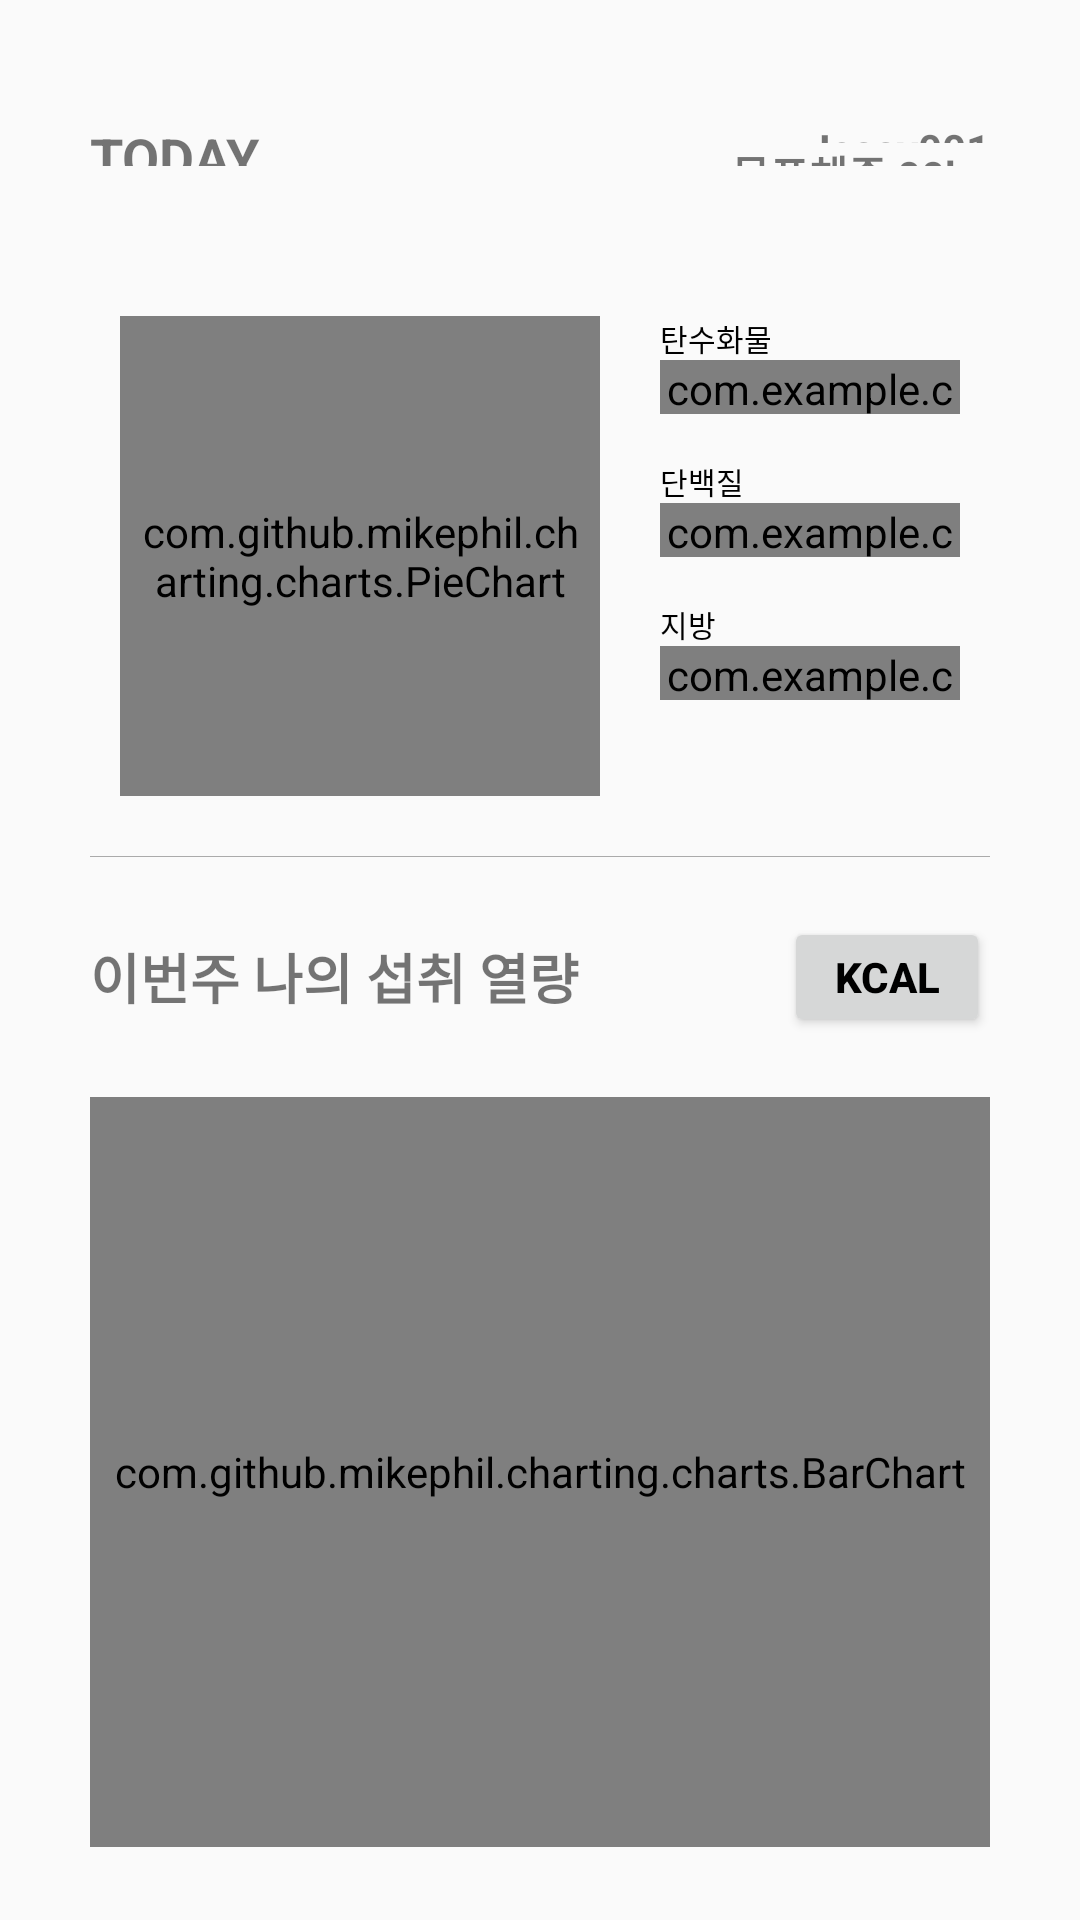

Reconstruct the res/layout file that produces this screen, plus the resources it refers to.
<!-- AndroidManifest.xml: activity theme Theme.AppCompat.Light -->
<!-- res/layout/fragment_main.xml -->
<?xml version="1.0" encoding="utf-8"?>
<LinearLayout xmlns:android="http://schemas.android.com/apk/res/android"
    xmlns:app="http://schemas.android.com/apk/res-auto"
    xmlns:tools="http://schemas.android.com/tools"
    android:id="@+id/main"
    android:layout_width="match_parent"
    android:layout_height="match_parent"
    android:weightSum="9"
    android:orientation="vertical"
    android:background="@android:color/transparent"
    tools:context=".Activity.MainActivity">


    <LinearLayout
        android:layout_width="match_parent"
        android:layout_height="11dp"
        android:layout_marginLeft="30dp"
        android:layout_marginTop="40dp"
        android:layout_marginRight="30dp"
        android:layout_weight="4.5"
        android:orientation="horizontal">

        

        <TextView
            android:id="@+id/title_today"
            android:layout_width="0dp"
            android:layout_height="match_parent"
            android:layout_weight="1"
            android:gravity="center_vertical"
            android:text="TODAY"
            android:textSize="18dp"
            android:textStyle="bold" />

        <View
            android:layout_width="0dp"
            android:layout_height="0dp"
            android:layout_weight="1" />

        
        <LinearLayout
            android:layout_width="0dp"
            android:layout_height="match_parent"
            android:layout_weight="1"
            android:orientation="vertical"
            android:weightSum="2">

            
            <TextView
                android:id="@+id/nickName"
                android:layout_width="match_parent"
                android:layout_height="0dp"
                android:layout_weight="1"
                android:gravity="end |center_vertical"
                android:text="Jessy001"
                android:textStyle="bold" />

            
            <TextView
                android:id="@+id/sucWeight"
                android:layout_width="match_parent"
                android:layout_height="0dp"
                android:layout_weight="1"
                android:gravity="end |center_vertical"
                android:text="목표체중 00kg"
                android:textStyle="bold" />
        </LinearLayout>
    </LinearLayout>

    <LinearLayout
        android:layout_marginLeft="30dp"
        android:layout_marginRight="30dp"
        android:layout_marginTop="10dp"
        android:layout_width="match_parent"
        android:layout_height="0dp"
        android:layout_weight="0.3">
        <View
            android:background="@android:color/darker_gray"
            android:layout_width="match_parent"
            android:layout_height="4px"/>
    </LinearLayout>

    <LinearLayout
        android:layout_width="match_parent"
        android:layout_height="200dp"
        android:orientation="horizontal"
        android:layout_marginTop="20dp"
        android:layout_marginLeft="30dp"
        android:layout_marginRight="30dp"
        android:gravity="center_vertical"
        android:weightSum="2">

        <com.github.mikephil.charting.charts.PieChart
            android:id="@+id/today_kcal"
            android:layout_width="160dp"
            android:layout_height="160dp"
            android:layout_margin="10dp"
            android:padding="5dp"
            app:layout_constraintBottom_toBottomOf="parent"
            app:layout_constraintEnd_toEndOf="parent"
            app:layout_constraintStart_toStartOf="parent"
            app:layout_constraintTop_toTopOf="parent"/>

        <LinearLayout
            android:layout_width="match_parent"
            android:layout_height="match_parent"
            android:layout_marginLeft="10dp"
            android:layout_marginRight="10dp"
            android:gravity="end"
            android:orientation="vertical">

            
            <TextView
                android:layout_width="match_parent"
                android:layout_height="wrap_content"
                android:layout_marginTop="20dp"
                android:text="탄수화물"
                android:textSize="10dp"
                android:textColor="@color/black"
                android:fontFamily="@font/inter"/>
            <com.example.capstonedesign.TextProgressBar
                android:id="@+id/pbCarbo"
                style="@style/Widget.AppCompat.ProgressBar.Horizontal"
                android:layout_width="match_parent"
                android:layout_height="18dp"
                android:baselineAligned="false"
                android:progress="50"
                android:progressDrawable="@drawable/custom_progressbar" />

            <TextView
                android:layout_width="match_parent"
                android:layout_height="wrap_content"
                android:layout_marginTop="15dp"
                android:text="단백질"
                android:textSize="10dp"
                android:textColor="@color/black"
                android:fontFamily="@font/inter"/>
            <com.example.capstonedesign.TextProgressBar
                android:id="@+id/pbProtein"
                style="@style/Widget.AppCompat.ProgressBar.Horizontal"
                android:layout_width="match_parent"
                android:layout_height="18dp"
                android:baselineAligned="false"
                android:progress="50"
                android:progressDrawable="@drawable/custom_progressbar"
                android:progressTint="#7ADB8F"/>

            <TextView
                android:layout_width="match_parent"
                android:layout_height="wrap_content"
                android:layout_marginTop="15dp"
                android:text="지방"
                android:textSize="10dp"
                android:textColor="@color/black"
                android:fontFamily="@font/inter"/>
            <com.example.capstonedesign.TextProgressBar
                android:id="@+id/pbFat"
                style="@style/Widget.AppCompat.ProgressBar.Horizontal"
                android:layout_width="match_parent"
                android:layout_height="18dp"
                android:baselineAligned="false"
                android:progress="50"
                android:progressDrawable="@drawable/custom_progressbar"
                android:progressTint="#FF4646"/>

        </LinearLayout>

    </LinearLayout>

    <LinearLayout
        android:layout_marginLeft="30dp"
        android:layout_marginRight="30dp"
        android:layout_width="match_parent"
        android:layout_height="0dp"
        android:layout_weight="0.3">
        <View
            android:background="@android:color/darker_gray"
            android:layout_width="match_parent"
            android:layout_height="4px"/>
    </LinearLayout>

    <LinearLayout
        android:layout_width="match_parent"
        android:layout_height="40dp"
        android:orientation="horizontal"
        android:layout_marginTop="20dp"
        android:layout_marginLeft="30dp"
        android:layout_marginRight="30dp"
        android:gravity="center">

        
        <TextView
            android:id="@+id/title_week"
            android:layout_width="wrap_content"
            android:layout_height="wrap_content"
            android:layout_weight="1"
            android:textStyle="bold"
            android:textSize="18dp"
            android:text="이번주 나의 섭취 열량"
            android:gravity="start"
            />



        
        <LinearLayout
            android:layout_width="0dp"
            android:layout_height="match_parent"
            android:layout_weight="1"
            android:orientation="vertical"
            >

            <View
                android:layout_width="0dp"
                android:layout_height="0dp"
                android:layout_weight="1"
                />

            <Button
                android:id="@+id/btnNutrition"
                android:layout_width="wrap_content"
                android:layout_height="wrap_content"
                android:color="#FFFFFF"
                android:radius="10dp"
                android:text="kcal"
                android:textColor="#000000"
                android:textStyle="bold"
                android:width="2dp"/>

        </LinearLayout>

    </LinearLayout>

    <LinearLayout
        android:layout_width="match_parent"
        android:layout_height="250dp"
        android:orientation="horizontal"
        android:layout_marginTop="20dp"
        android:layout_marginLeft="30dp"
        android:layout_marginRight="30dp"
        android:layout_marginBottom="20dp"
        >

        <com.github.mikephil.charting.charts.BarChart
            android:id="@+id/weekly_info"
            android:layout_width="match_parent"
            android:layout_height="250dp"
            app:layout_constraintBottom_toBottomOf="parent"
            app:layout_constraintEnd_toEndOf="parent"
            app:layout_constraintStart_toStartOf="parent"
            app:layout_constraintTop_toTopOf="parent" />

    </LinearLayout>


</LinearLayout>
<!-- resources referenced by this layout -->
<resources>
  <color name="black">#FF000000</color>
  <!-- drawable custom_progressbar (drawable) -->
  <?xml version="1.0" encoding="utf-8" ?>
  <layer-list xmlns:android="http://schemas.android.com/apk/res/android">
      <item android:id="@android:id/background">
          <shape>
              <corners android:radius="6dp"/>
              <solid android:color="#D5D5D5"/>
          </shape>
      </item>
      <item android:id="@android:id/secondaryProgress">
          <clip>
              <shape>
                  <corners android:radius="6dp"/>
                  <solid android:color="#B2CCFF"/>
              </shape>
          </clip>
      </item>
      <item android:id="@android:id/progress">
          <clip>
              <shape>
                  <corners android:radius="6dp"/>
                  <solid android:color="#FDD17B"/>
              </shape>
          </clip>
      </item>
  </layer-list>
</resources>
